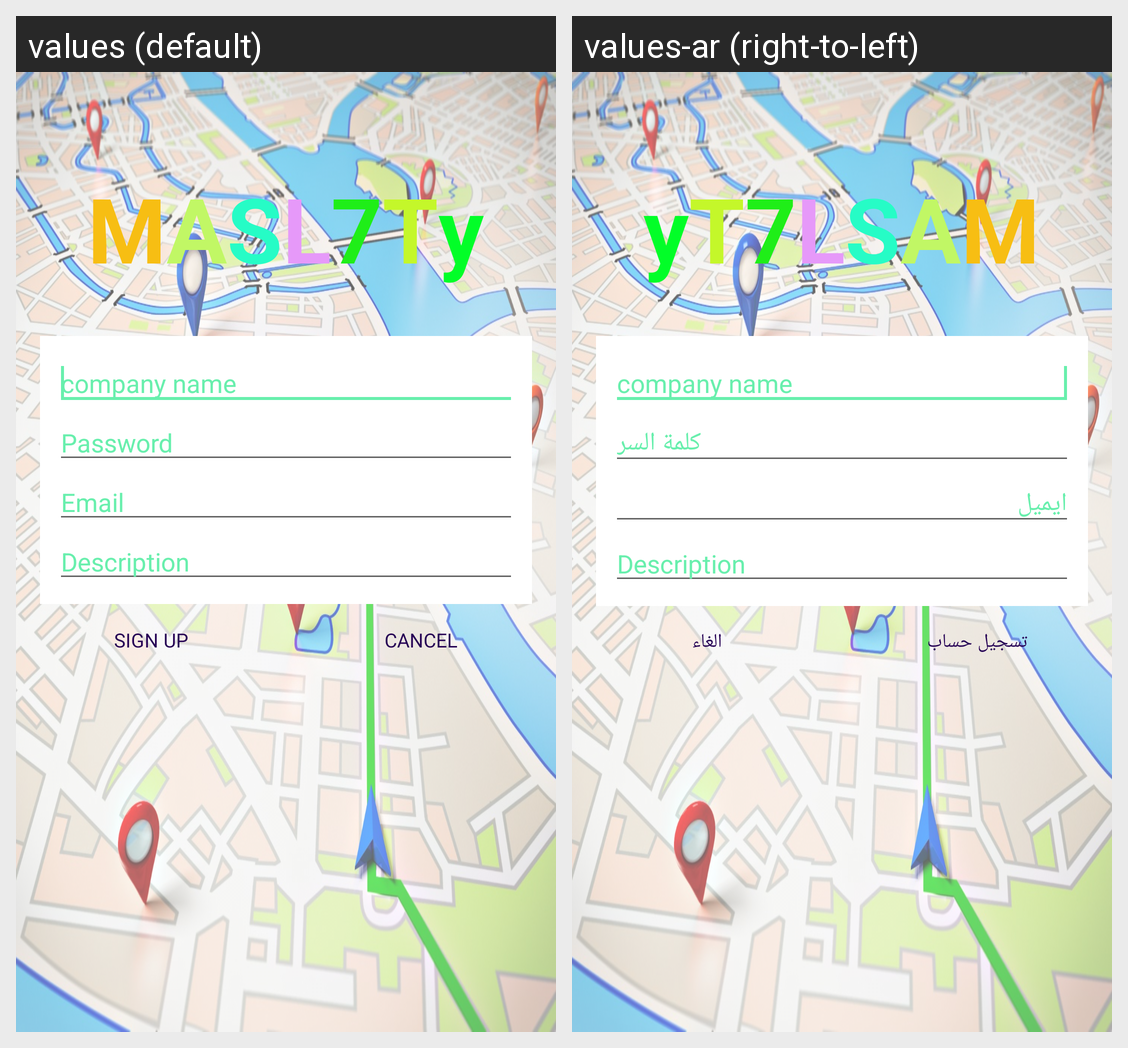

The Android screen above is rendered under two locales of the same app. Produce the string resources it draws, with the default and per-locale values.
Android screen res/layout/activity_sign_up_enterprise.xml rendered under 2 locales, left to right: values (default), values-ar (right-to-left). Device: Nexus 5 (rendered at 1080×1920; each locale shown at half size, 540×960, under a caption strip naming it); theme AppTheme.
Strings drawn on this screen, with the default value and each locale's value (text and hints the layout hard-codes, and strings that could not be matched under every locale, appear in the picture but are not listed):

m
  values: M
  values-ar: M  [not translated; the default value is used]

a
  values: A
  values-ar: A  [not translated; the default value is used]

s
  values: S
  values-ar: S  [not translated; the default value is used]

l
  values: L
  values-ar: L  [not translated; the default value is used]

_7
  values: 7
  values-ar: 7  [not translated; the default value is used]

t
  values: T
  values-ar: T  [not translated; the default value is used]

y
  values: y
  values-ar: y  [not translated; the default value is used]

company_name
  values: company name
  values-ar: company name  [not translated; the default value is used]

passowrd_hint_string
  values: Password
  values-ar: كلمة السر

email_hint
  values: Email
  values-ar: ايميل

description
  values: Description
  values-ar: Description  [not translated; the default value is used]

sign_up_button_label
  values: SIGN UP
  values-ar: تسجيل حساب

cancel_button_label
  values: CANCEL
  values-ar: الغاء
